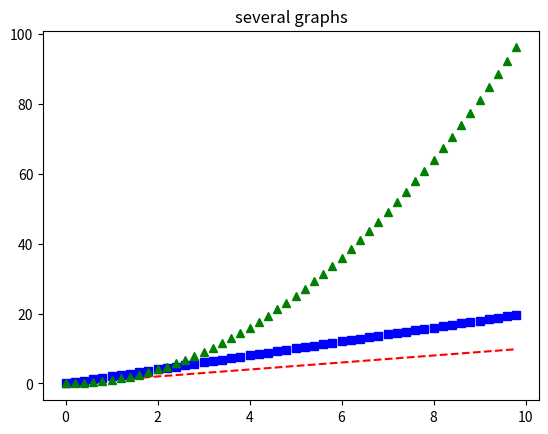

Source code (Python):
import numpy as np
import matplotlib.pyplot as plt

t = np.arange(0., 10., 0.2)

plt.plot(t, t, 'r--',
        t, 2 * t, 'bs',
        t, t**2, 'g^')

plt.title('several graphs')
plt.show()